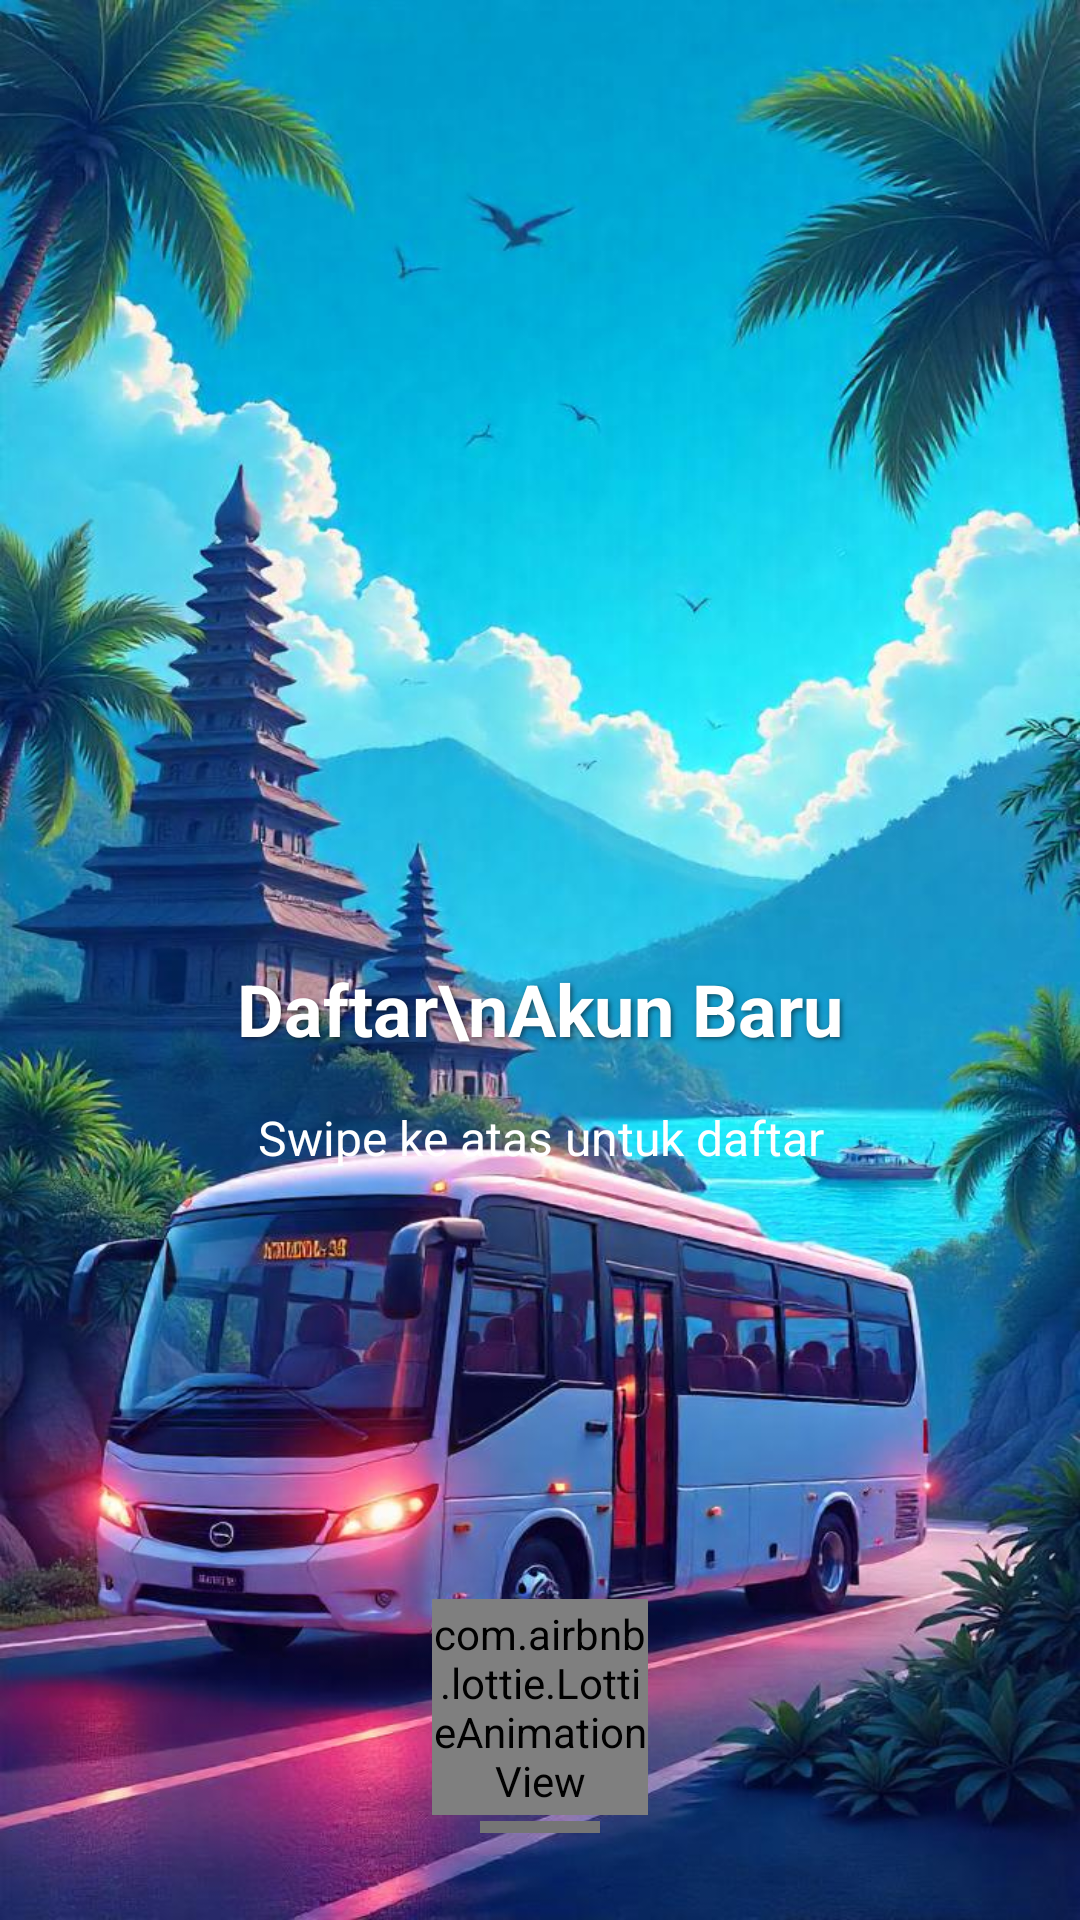

The Android layout XML behind this screen, and the referenced resources:
<!-- AndroidManifest.xml: application theme Theme.Booking_bus -->
<!-- res/layout/activity_register.xml -->
<?xml version="1.0" encoding="utf-8"?>
<androidx.coordinatorlayout.widget.CoordinatorLayout
    xmlns:android="http://schemas.android.com/apk/res/android"
    xmlns:app="http://schemas.android.com/apk/res-auto"
    android:layout_width="match_parent"
    android:layout_height="match_parent">

    
    <RelativeLayout
        android:layout_width="match_parent"
        android:layout_height="match_parent"
        android:background="@drawable/bg_1">

        <LinearLayout
            android:id="@+id/headerContainer"
            android:layout_width="match_parent"
            android:layout_height="wrap_content"
            android:layout_marginTop="320dp"
            android:orientation="vertical">

            <TextView
                android:id="@+id/tvWelcome"
                android:layout_width="match_parent"
                android:layout_height="wrap_content"
                android:text="Daftar\nAkun Baru"
                android:textAlignment="center"
                android:textColor="@color/white"
                android:textSize="24sp"
                android:textStyle="bold"
                android:shadowColor="#80000000"
                android:shadowDx="2"
                android:shadowDy="2"
                android:shadowRadius="4"/>

            <TextView
                android:id="@+id/tvSwipeHint"
                android:layout_width="match_parent"
                android:layout_height="wrap_content"
                android:layout_marginTop="16dp"
                android:text="Swipe ke atas untuk daftar"
                android:textAlignment="center"
                android:textColor="@color/white"
                android:textSize="16sp"
                android:alpha="1"/>
        </LinearLayout>

        <com.airbnb.lottie.LottieAnimationView
            android:id="@+id/swipeAnimation"
            android:layout_width="72dp"
            android:layout_height="72dp"
            app:lottie_colorFilter="@color/white"
            android:layout_alignParentBottom="true"
            android:layout_centerHorizontal="true"
            android:layout_marginBottom="35dp"
            app:lottie_autoPlay="true"
            app:lottie_loop="true"
            app:lottie_rawRes="@raw/swipe"/>
    </RelativeLayout>

    
    <LinearLayout
        android:id="@+id/bottomSheet"
        android:layout_width="match_parent"
        android:layout_height="wrap_content"
        android:background="@drawable/bottom_sheet_background"
        android:orientation="vertical"
        app:behavior_hideable="false"
        android:padding="15dp"
        app:behavior_draggable="true"
        app:behavior_peekHeight="@dimen/bottom_sheet_peek_height"
        app:layout_behavior="com.google.android.material.bottomsheet.BottomSheetBehavior">

        <View
            android:layout_width="40dp"
            android:layout_height="4dp"
            android:layout_gravity="center_horizontal"
            android:layout_marginBottom="24dp"
            android:background="@color/secondaryText"/>

        <TextView
            android:layout_width="match_parent"
            android:layout_height="wrap_content"
            android:text="Buat Akun Baru"
            android:textAlignment="center"
            android:textColor="@color/primaryText"
            android:textSize="20sp"
            android:textStyle="bold"/>

        <com.google.android.material.textfield.TextInputLayout
            android:layout_width="match_parent"
            android:layout_height="wrap_content"
            android:layout_marginTop="24dp"
            app:startIconDrawable="@drawable/ic_person"
            style="@style/Widget.MaterialComponents.TextInputLayout.OutlinedBox">

            <com.google.android.material.textfield.TextInputEditText
                android:id="@+id/et_name"
                android:layout_width="match_parent"
                android:layout_height="wrap_content"
                android:hint="Name"/>
        </com.google.android.material.textfield.TextInputLayout>

        <com.google.android.material.textfield.TextInputLayout
            android:layout_width="match_parent"
            android:layout_height="wrap_content"
            android:layout_marginTop="16dp"
            app:startIconDrawable="@drawable/ic_email"
            style="@style/Widget.MaterialComponents.TextInputLayout.OutlinedBox">

            <com.google.android.material.textfield.TextInputEditText
                android:id="@+id/et_email"
                android:layout_width="match_parent"
                android:layout_height="wrap_content"
                android:hint="Email"
                android:inputType="textEmailAddress"/>
        </com.google.android.material.textfield.TextInputLayout>

        <com.google.android.material.textfield.TextInputLayout
            android:layout_width="match_parent"
            android:layout_height="wrap_content"
            android:layout_marginTop="16dp"
            app:startIconDrawable="@drawable/ic_phone"
            style="@style/Widget.MaterialComponents.TextInputLayout.OutlinedBox">

            <com.google.android.material.textfield.TextInputEditText
                android:id="@+id/et_phone"
                android:layout_width="match_parent"
                android:layout_height="wrap_content"
                android:hint="Phone Number"
                android:inputType="phone"/>
        </com.google.android.material.textfield.TextInputLayout>

        <com.google.android.material.textfield.TextInputLayout
            android:layout_width="match_parent"
            android:layout_height="wrap_content"
            android:layout_marginTop="16dp"
            app:startIconDrawable="@drawable/ic_password"
            app:endIconMode="password_toggle"
            style="@style/Widget.MaterialComponents.TextInputLayout.OutlinedBox">

            <com.google.android.material.textfield.TextInputEditText
                android:id="@+id/et_password"
                android:layout_width="match_parent"
                android:layout_height="wrap_content"
                android:hint="Password"
                android:inputType="textPassword"/>
        </com.google.android.material.textfield.TextInputLayout>

        <com.google.android.material.textfield.TextInputLayout
            android:layout_width="match_parent"
            android:layout_height="wrap_content"
            android:layout_marginTop="16dp"
            app:startIconDrawable="@drawable/ic_password"
            app:endIconMode="password_toggle"
            style="@style/Widget.MaterialComponents.TextInputLayout.OutlinedBox">

            <com.google.android.material.textfield.TextInputEditText
                android:id="@+id/et_confirm_password"
                android:layout_width="match_parent"
                android:layout_height="wrap_content"
                android:hint="Confirm Password"
                android:inputType="textPassword"/>
        </com.google.android.material.textfield.TextInputLayout>

        <com.google.android.material.button.MaterialButton
            android:id="@+id/btn_register"
            android:layout_width="match_parent"
            android:layout_height="wrap_content"
            android:layout_marginTop="24dp"
            android:text="Register"
            android:padding="12dp"/>

        <LinearLayout
            android:layout_width="wrap_content"
            android:layout_height="wrap_content"
            android:layout_gravity="center"
            android:layout_marginTop="16dp"
            android:orientation="horizontal">

            <TextView
                android:layout_width="wrap_content"
                android:layout_height="wrap_content"
                android:text="Sudah punya akun? "/>

            <TextView
                android:layout_width="wrap_content"
                android:layout_height="wrap_content"
                android:text="Masuk Disini"
                android:textColor="@color/primaryColor"
                android:onClick="navigateToLogin"
                style="@style/ClickableText"/>
        </LinearLayout>
    </LinearLayout>
</androidx.coordinatorlayout.widget.CoordinatorLayout>
<!-- resources referenced by this layout -->
<resources>
  <color name="primaryColor">#6200EE</color>
  <color name="primaryText">#000000</color>
  <color name="secondaryText">#757575</color>
  <color name="white">#FFFFFFFF</color>
  <dimen name="bottom_sheet_peek_height">48dp</dimen>
  <!-- drawable bg_1: jpeg bitmap (drawable, 134508 bytes) -->
  <!-- drawable ic_email (drawable) -->
  <vector xmlns:android="http://schemas.android.com/apk/res/android" android:height="24dp" android:tint="#1E509D" android:viewportHeight="24" android:viewportWidth="24" android:width="24dp">
        
      <path android:fillColor="@android:color/white" android:pathData="M12,2C6.48,2 2,6.48 2,12s4.48,10 10,10h5v-2h-5c-4.34,0 -8,-3.66 -8,-8s3.66,-8 8,-8 8,3.66 8,8v1.43c0,0.79 -0.71,1.57 -1.5,1.57s-1.5,-0.78 -1.5,-1.57L17,12c0,-2.76 -2.24,-5 -5,-5s-5,2.24 -5,5 2.24,5 5,5c1.38,0 2.64,-0.56 3.54,-1.47 0.65,0.89 1.77,1.47 2.96,1.47 1.97,0 3.5,-1.6 3.5,-3.57L22,12c0,-5.52 -4.48,-10 -10,-10zM12,15c-1.66,0 -3,-1.34 -3,-3s1.34,-3 3,-3 3,1.34 3,3 -1.34,3 -3,3z"/>
      
  </vector>
  <!-- drawable ic_password (drawable) -->
  <vector xmlns:android="http://schemas.android.com/apk/res/android" android:height="24dp" android:tint="#1E509D" android:viewportHeight="24" android:viewportWidth="24" android:width="24dp">
        
      <path android:fillColor="@android:color/white" android:pathData="M12,17c1.1,0 2,-0.9 2,-2s-0.9,-2 -2,-2 -2,0.9 -2,2 0.9,2 2,2zM18,8h-1L17,6c0,-2.76 -2.24,-5 -5,-5S7,3.24 7,6h1.9c0,-1.71 1.39,-3.1 3.1,-3.1 1.71,0 3.1,1.39 3.1,3.1v2L6,8c-1.1,0 -2,0.9 -2,2v10c0,1.1 0.9,2 2,2h12c1.1,0 2,-0.9 2,-2L20,10c0,-1.1 -0.9,-2 -2,-2zM18,20L6,20L6,10h12v10z"/>
      
  </vector>
  <!-- drawable ic_person (drawable) -->
  <vector xmlns:android="http://schemas.android.com/apk/res/android" android:height="24dp" android:tint="#1E509D" android:viewportHeight="24" android:viewportWidth="24" android:width="24dp">
        
      <path android:fillColor="@android:color/white" android:pathData="M12,12c2.21,0 4,-1.79 4,-4s-1.79,-4 -4,-4 -4,1.79 -4,4 1.79,4 4,4zM12,14c-2.67,0 -8,1.34 -8,4v2h16v-2c0,-2.66 -5.33,-4 -8,-4z"/>
      
  </vector>
  <!-- drawable ic_phone (drawable) -->
  <vector xmlns:android="http://schemas.android.com/apk/res/android" android:height="24dp" android:tint="#1E509D" android:viewportHeight="24" android:viewportWidth="24" android:width="24dp">
        
      <path android:fillColor="@android:color/white" android:pathData="M6.62,10.79c1.44,2.83 3.76,5.14 6.59,6.59l2.2,-2.2c0.27,-0.27 0.67,-0.36 1.02,-0.24 1.12,0.37 2.33,0.57 3.57,0.57 0.55,0 1,0.45 1,1V20c0,0.55 -0.45,1 -1,1 -9.39,0 -17,-7.61 -17,-17 0,-0.55 0.45,-1 1,-1h3.5c0.55,0 1,0.45 1,1 0,1.25 0.2,2.45 0.57,3.57 0.11,0.35 0.03,0.74 -0.25,1.02l-2.2,2.2z"/>
      
  </vector>
  <style name="ClickableText" parent="TextAppearance.AppCompat">
          <item name="android:clickable">true</item>
          <item name="android:focusable">true</item>
          <item name="android:background">?attr/selectableItemBackground</item>
          <item name="android:textSize">16sp</item>
          <item name="android:textStyle">bold</item>
      </style>
  <style name="Theme.Booking_bus" parent="Base.Theme.Booking_bus">
          <item name="android:windowActivityTransitions">true</item>
          <item name="android:windowEnterTransition">@android:transition/fade</item>
          <item name="android:windowExitTransition">@android:transition/fade</item>
      </style>
  <style name="Base.Theme.Booking_bus" parent="Theme.Material3.DayNight.NoActionBar">
          
          
      </style>
</resources>
